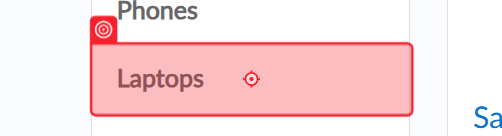
Task: Automation for DemoBlaze
Workflow: ExtractProducts

Step 1: click on the link '{0}' (msedge.exe)
